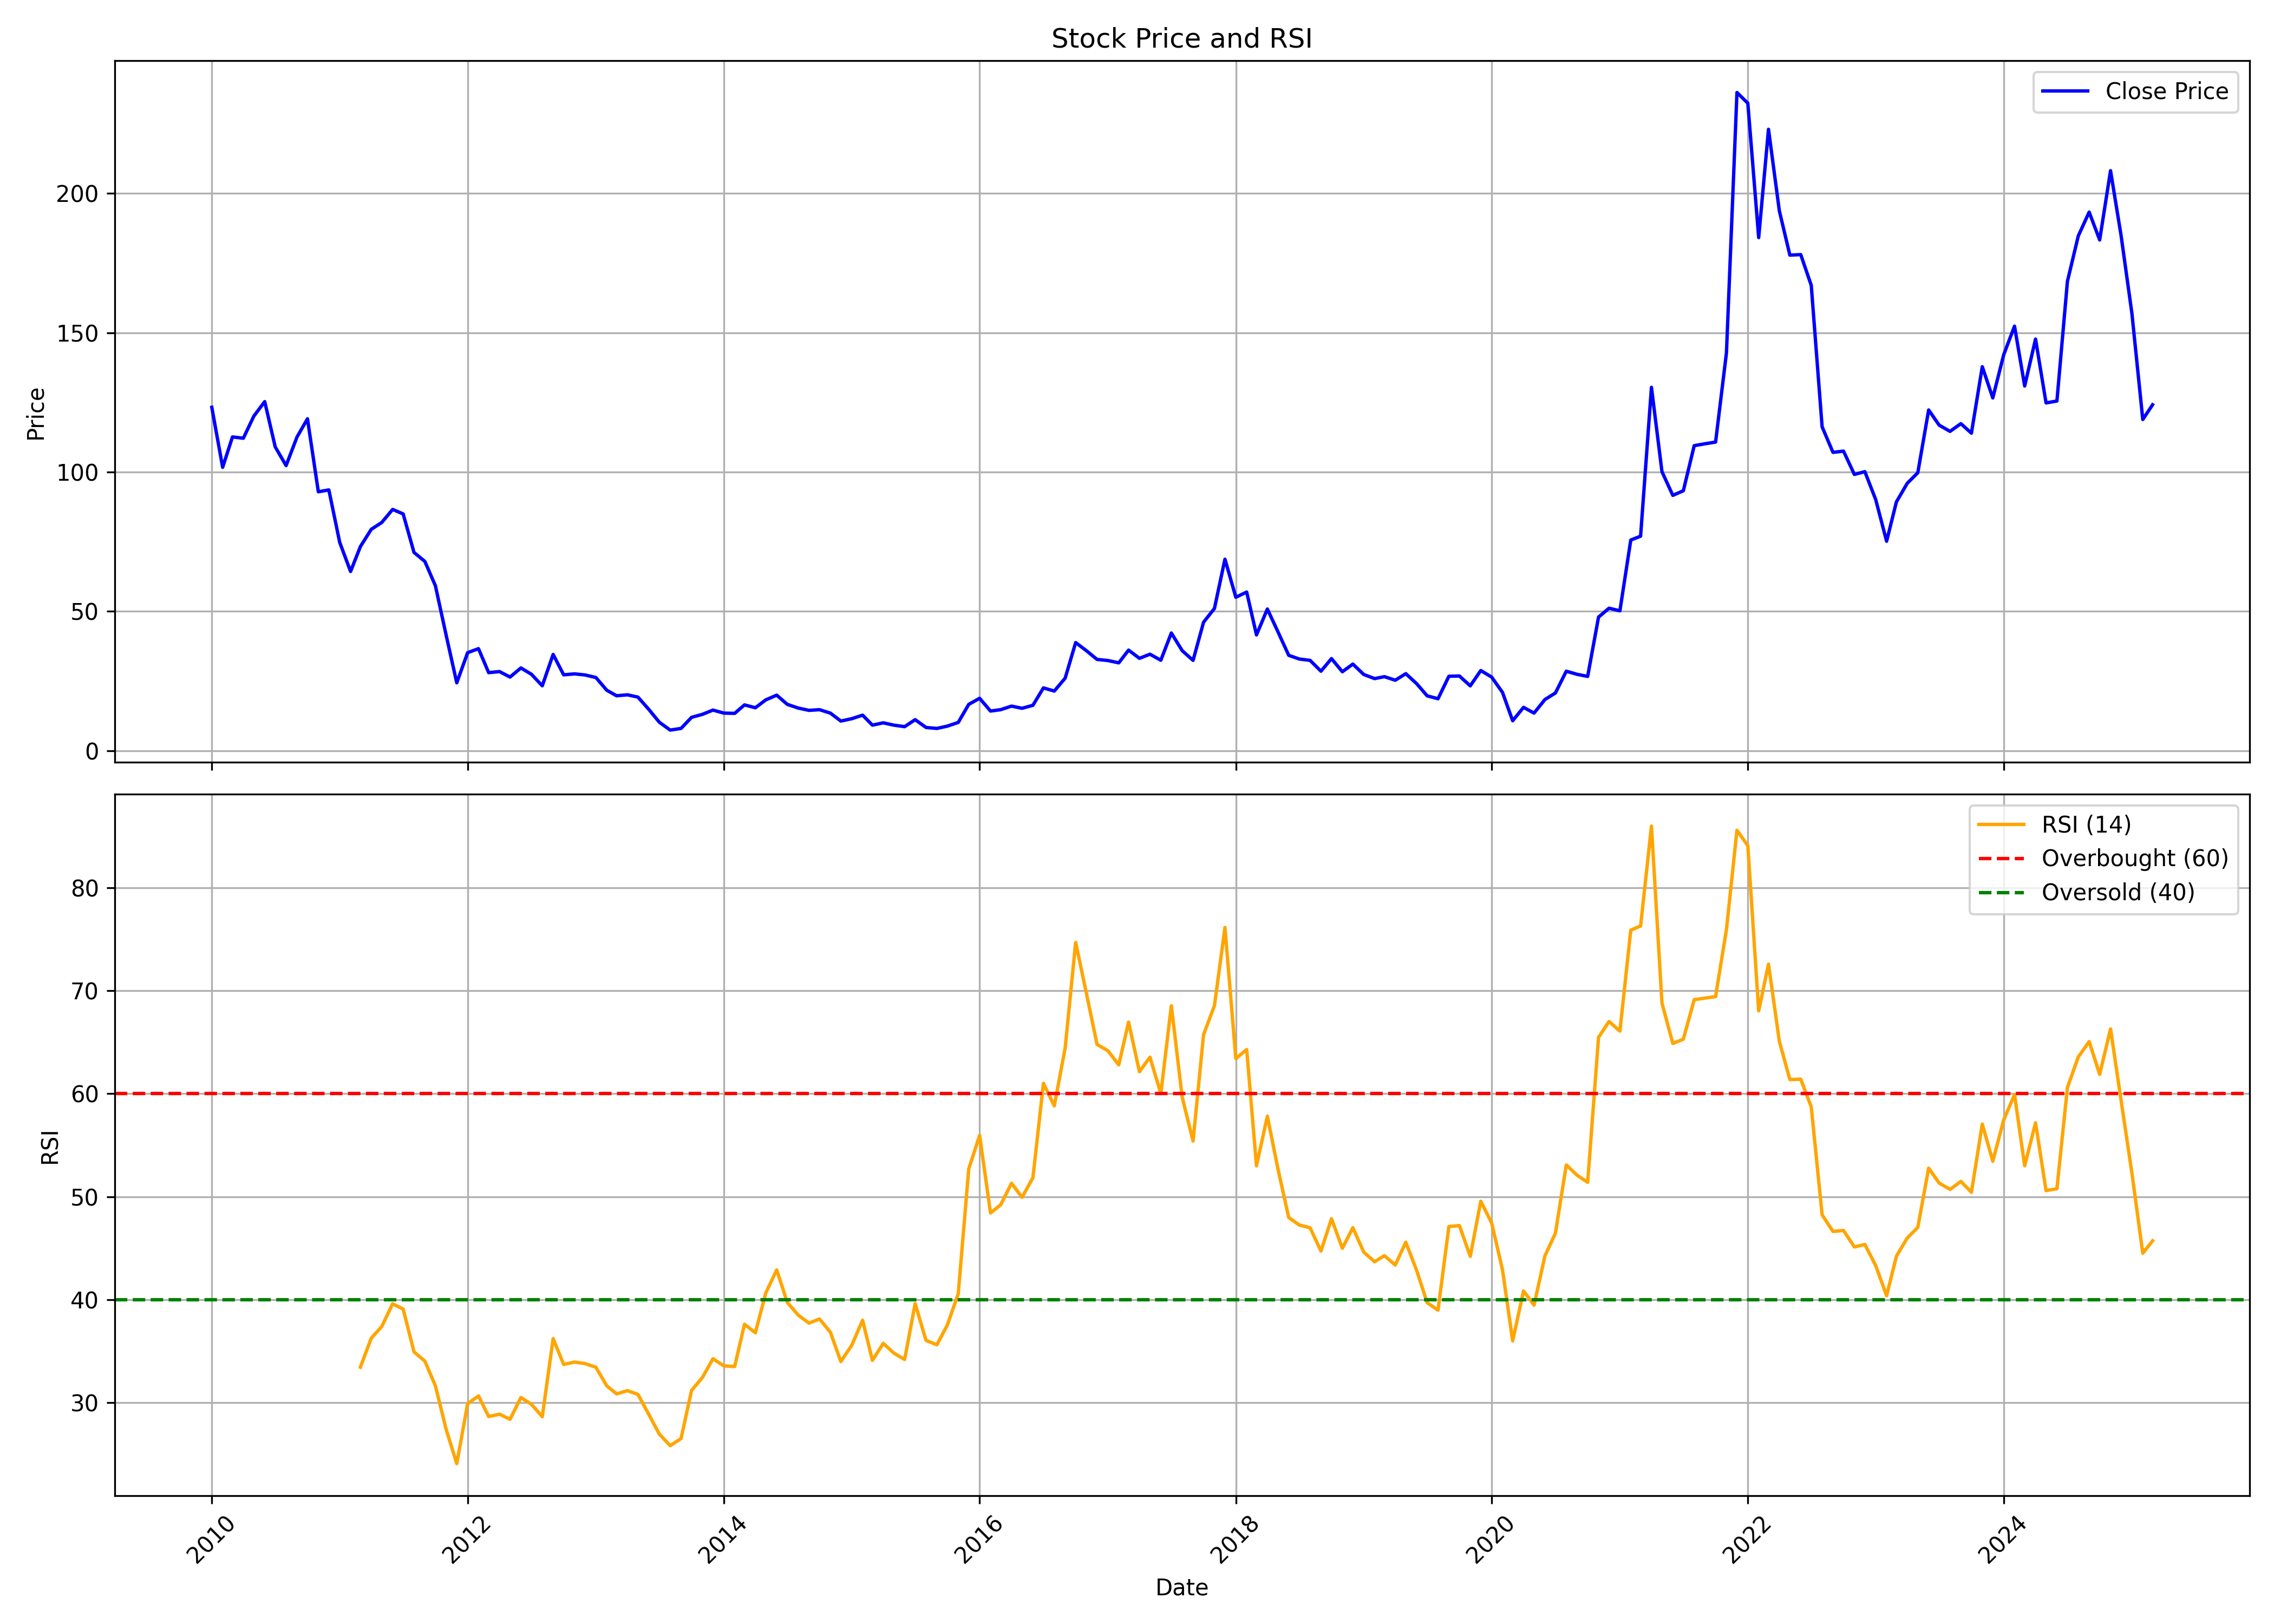

Values plotted in this chart, from the file beside it:
, date, symbol, open, high, low, close, volume, rsi
0, 2010-01-01, EKC, 133.8, 150.8, 111.8, 123.2, 16395094, 
1, 2010-02-01, EKC, 122.6, 125.7, 99.91, 101.7, 7531063, 
2, 2010-03-01, EKC, 101.7, 120.7, 101.7, 112.6, 9771131, 
3, 2010-04-01, EKC, 112.4, 122.1, 104, 112.1, 12713961, 
4, 2010-05-01, EKC, 111.4, 136.5, 109.2, 120.1, 48002194, 
5, 2010-06-01, EKC, 118.9, 129.5, 114.9, 125.3, 20349470, 
6, 2010-07-01, EKC, 124.9, 131.7, 107, 109, 18457420, 
7, 2010-08-01, EKC, 113.4, 116.1, 100.7, 102.3, 14707391, 
8, 2010-09-01, EKC, 103.1, 121, 101.3, 112.5, 24000153, 
9, 2010-10-01, EKC, 113.5, 129.4, 113.5, 119.1, 24028391, 
10, 2010-11-01, EKC, 120.7, 127.1, 87.46, 92.9, 11452988, 
11, 2010-12-01, EKC, 92.66, 100.7, 77.87, 93.56, 11937885, 
12, 2011-01-01, EKC, 94.55, 99.14, 72.43, 74.74, 8688580, 
13, 2011-02-01, EKC, 76.35, 79.43, 59.24, 64.3, 7985550, 
14, 2011-03-01, EKC, 64.96, 76.07, 64.63, 73.23, 7034961, 33.43
15, 2011-04-01, EKC, 73.47, 85.71, 73.28, 79.43, 10166398, 36.25
16, 2011-05-01, EKC, 79.57, 83.02, 70.92, 81.88, 7907313, 37.38
17, 2011-06-01, EKC, 82.26, 90.2, 74.65, 86.56, 10678780, 39.59
18, 2011-07-01, EKC, 86.99, 91.95, 80.32, 84.96, 10210131, 39.08
19, 2011-08-01, EKC, 89.2, 90.16, 64.53, 71.12, 9909547, 34.92
20, 2011-09-01, EKC, 71.12, 76.56, 66.89, 67.9, 5111339, 34.01
21, 2011-10-01, EKC, 67.32, 71.65, 56.55, 59.2, 6247597, 31.62
22, 2011-11-01, EKC, 59.1, 60.06, 37.22, 41.26, 8228919, 27.36
23, 2011-12-01, EKC, 43.86, 44.24, 24.14, 24.33, 10792147, 24.06
24, 2012-01-01, EKC, 24.04, 39.58, 23.66, 35.15, 22654426, 29.88
25, 2012-02-01, EKC, 35.1, 45.68, 34.19, 36.59, 24691058, 30.64
26, 2012-03-01, EKC, 36.45, 37.99, 26.5, 27.99, 11222168, 28.64
27, 2012-04-01, EKC, 28.76, 32.6, 27.41, 28.37, 6666979, 28.86
28, 2012-05-01, EKC, 28.47, 29.62, 26.02, 26.4, 3906220, 28.37
29, 2012-06-01, EKC, 26.54, 31.02, 25.2, 29.67, 4092412, 30.48
30, 2012-07-01, EKC, 30.05, 31.88, 26.45, 27.41, 3350502, 29.83
31, 2012-08-01, EKC, 27.51, 29.96, 22.41, 23.27, 2806190, 28.62
32, 2012-09-01, EKC, 24.44, 35.4, 23.86, 34.53, 14094723, 36.21
33, 2012-10-01, EKC, 34.96, 35.69, 26.72, 27.2, 6914831, 33.7
34, 2012-11-01, EKC, 27.16, 28.85, 24.49, 27.54, 865080, 33.93
35, 2012-12-01, EKC, 27.45, 30.84, 26.33, 27.16, 2257704, 33.78
36, 2013-01-01, EKC, 27.79, 31.62, 25.46, 26.23, 3946042, 33.42
37, 2013-02-01, EKC, 26.09, 26.86, 19.88, 21.68, 1108523, 31.62
38, 2013-03-01, EKC, 22.02, 28.13, 19.4, 19.69, 2192120, 30.84
39, 2013-04-01, EKC, 19.64, 23.37, 19.4, 20.03, 789501, 31.15
40, 2013-05-01, EKC, 20.03, 23.76, 19.2, 19.2, 1635047, 30.79
41, 2013-06-01, EKC, 19.2, 19.35, 13.72, 14.79, 1357439, 28.84
42, 2013-07-01, EKC, 14.98, 16.49, 10.04, 10.18, 1396765, 26.93
43, 2013-08-01, EKC, 11.11, 11.11, 7.175, 7.372, 2512391, 25.81
44, 2013-09-01, EKC, 7.372, 9.78, 7.175, 7.962, 2294624, 26.5
45, 2013-10-01, EKC, 7.912, 13.76, 7.912, 11.94, 3594590, 31.17
46, 2013-11-01, EKC, 11.6, 13.32, 11.55, 13.02, 768691, 32.43
47, 2013-12-01, EKC, 12.78, 15.23, 12.29, 14.55, 1657709, 34.25
48, 2014-01-01, EKC, 14.99, 20, 12.93, 13.47, 4027021, 33.56
49, 2014-02-01, EKC, 13.47, 16.22, 12.97, 13.37, 564627, 33.49
50, 2014-03-01, EKC, 13.27, 17.84, 13.17, 16.41, 2347805, 37.6
51, 2014-04-01, EKC, 16.41, 18.04, 14.94, 15.38, 2299606, 36.77
52, 2014-05-01, EKC, 15.38, 22.85, 14.5, 18.23, 6873309, 40.67
53, 2014-06-01, EKC, 18.33, 22.75, 17.35, 19.9, 6292730, 42.88
54, 2014-07-01, EKC, 20.79, 21.62, 15.97, 16.61, 2683083, 39.73
55, 2014-08-01, EKC, 16.71, 19.56, 15.14, 15.28, 2766312, 38.5
56, 2014-09-01, EKC, 14.94, 19.41, 13.37, 14.45, 10145291, 37.71
57, 2014-10-01, EKC, 14.69, 15.19, 13.66, 14.69, 1579617, 38.11
58, 2014-11-01, EKC, 14.6, 17.45, 13.42, 13.47, 5476543, 36.83
59, 2014-12-01, EKC, 13.42, 13.76, 9.436, 10.62, 6393758, 33.98
... 123 more rows
